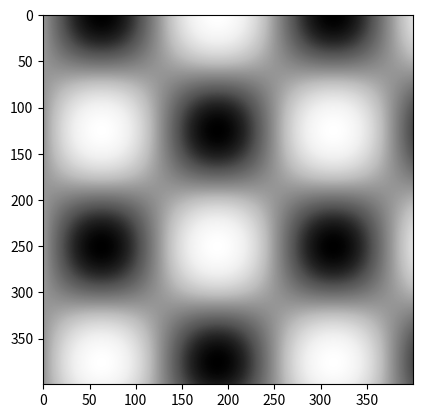

This chart was generated by the following Python code: (Note: this script raises an exception after producing the figure.)
import matplotlib.pyplot as plt
import numpy as np

"""
Demo: Colormaps in matplotlib.
"""
if __name__ == '__main__':

    # Part 1: Why Jet is to be avoided unless you have a specific reason for using it
    num_data_points = 400
    ls = np.linspace(0, 10, num_data_points)
    x, y = np.meshgrid(ls, ls)

    noiseless_data = np.sin(x) * np.cos(y)
    noise_level = 0.1
    noisy_data = noiseless_data + noise_level * np.random.rand(num_data_points, num_data_points)

    colormap_name = 'Greys'
    fig, axs = plt.subplots()
    img1 = axs.imshow(noiseless_data, cmap=colormap_name)
    # img2 = axs[1].imshow(noisy_data, cmap=colormap_name)
    cbar2 = fig.colorbar(img2)
    plt.show()



    colormap_name = 'jet'
    fig, axs = plt.subplots()
    # img1 = axs[0].imshow(noiseless_data, cmap=colormap_name)
    img2 = axs.imshow(noisy_data, cmap=colormap_name)
    cbar2 = fig.colorbar(img2)
    plt.show()

    # Perceptually uniform colormaps
    colormap_name = 'viridis'
    # fig, axs = plt.subplots(1, 2)
    fig, ax = plt.subplots()
    # img1 = axs[0].imshow(noiseless_data, cmap=colormap_name)
    # img2 = axs[1].imshow(noisy_data, cmap=colormap_name)
    img = ax.imshow(noisy_data, cmap=colormap_name)
    cbar = fig.colorbar(img)
    plt.show()


    colormap_name = 'inferno'
    fig, axs = plt.subplots(1, 2)
    img1 = axs[0].imshow(noiseless_data, cmap=colormap_name)
    img2 = axs[1].imshow(noisy_data, cmap=colormap_name)
    plt.show()


    # Part 2: Different types of colormap in matplotlib
    # From part 1, we saw an example of a continous, sequential colormap, we now consider other types of
    # colormap you may find useful
    # You can find all the info here: https://matplotlib.org/3.1.0/tutorials/colors/colormaps.html

    # For showing value ranges where negative and positive values have distinct meanings - for example
    # negative means that a neuron is suppressed, whereas positive means that a neuron is enhanced, it is useful
    # to use a divergent colormap to illustrate that there are two 'axis' being plotted:
    # (1) degree of enhacement and (2) degree of suppression

    fig, ax = plt.subplots()
    num_data_points = 30
    all_neuron_mean_response_matrix = np.random.normal(size=(num_data_points, num_data_points))
    heatmap = ax.imshow(all_neuron_mean_response_matrix, cmap='seismic')
    cbar = fig.colorbar(heatmap)


    # For showing categorical variables, we use a categorical colormap, here, the objective is to maximise how much
    # different categories can be distinguished, and therefore it is better to use something that maximises contrast
    # (rather than a perceptually uniform colormap)

    # This demo serves a secondary purpose, sometimes there are objects that you want to color that does not have
    # the cmap parameter, in that case, will need to obtain the list of colors  and manually apply them to the objects
    # that we want

    fig, ax = plt.subplots()
    # Box plot
    neuron_1 = [3, 2, 5, 7, 1]
    neuron_2 = [4, 2, 4, 6, 7]
    neuron_3 = [7, 12, 6, 8, 1]

    # setting patch_artist to true allows editing of specific properties of the boxplot boject
    my_box_plot = ax.boxplot([neuron_1, neuron_2, neuron_3], patch_artist=True)

    colormap_name = 'Set1'
    cmap = plt.get_cmap(colormap_name)
    for patch_number, patch in enumerate(my_box_plot['boxes']):
        patch.set_facecolor(cmap(patch_number))

    plt.show()
